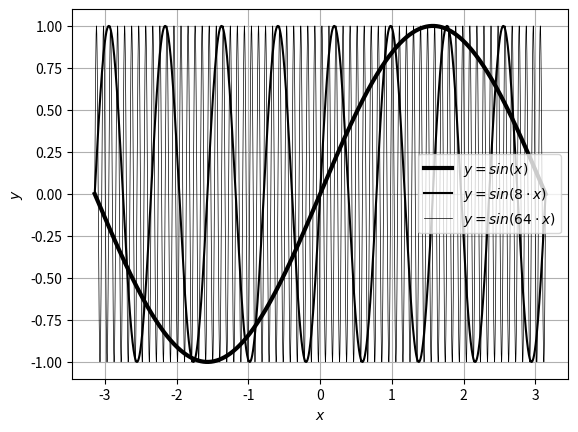
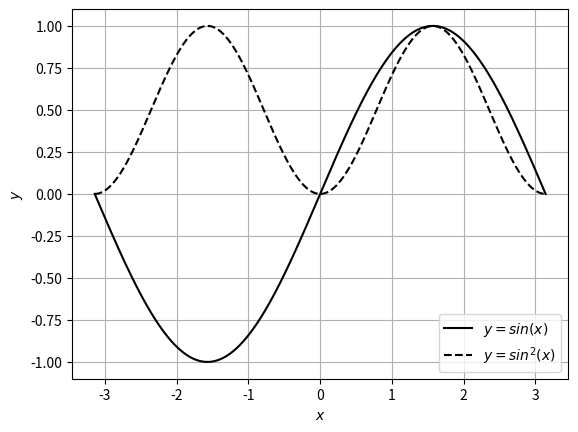

These charts were generated, in order, by the following Python code:
import numpy as np
import matplotlib.pyplot as plt

x=np.linspace(start = -np.pi, stop = np.pi, num = 100000)
k1, k2, k3 = 1, 8, 64
y1, y2, y3 = np.sin(k1*x), np.sin(k2*x), np.sin(k3*x)
plt.plot(x, y1, 'k', label = r'$y = sin(x)$', linewidth = 3)
plt.plot(x, y2, 'k', label = r'$y = sin(8\cdot x)$', linewidth = 1.5)
plt.plot(x, y3, 'k', label = r'$y = sin(64\cdot x)$', linewidth = 0.5)
plt.xlabel(r'$x$')
plt.ylabel(r'$y$')
plt.legend()
plt.grid(True)

plt.figure()
y4 = np.sin(k1*x)**2
plt.plot(x, y1, 'k', label = r'$y = sin(x)$')
plt.plot(x, y4, 'k--', label = r'$y = sin^2(x)$')
plt.xlabel(r'$x$')
plt.ylabel(r'$y$')
plt.legend()
plt.grid(True)
plt.show()
